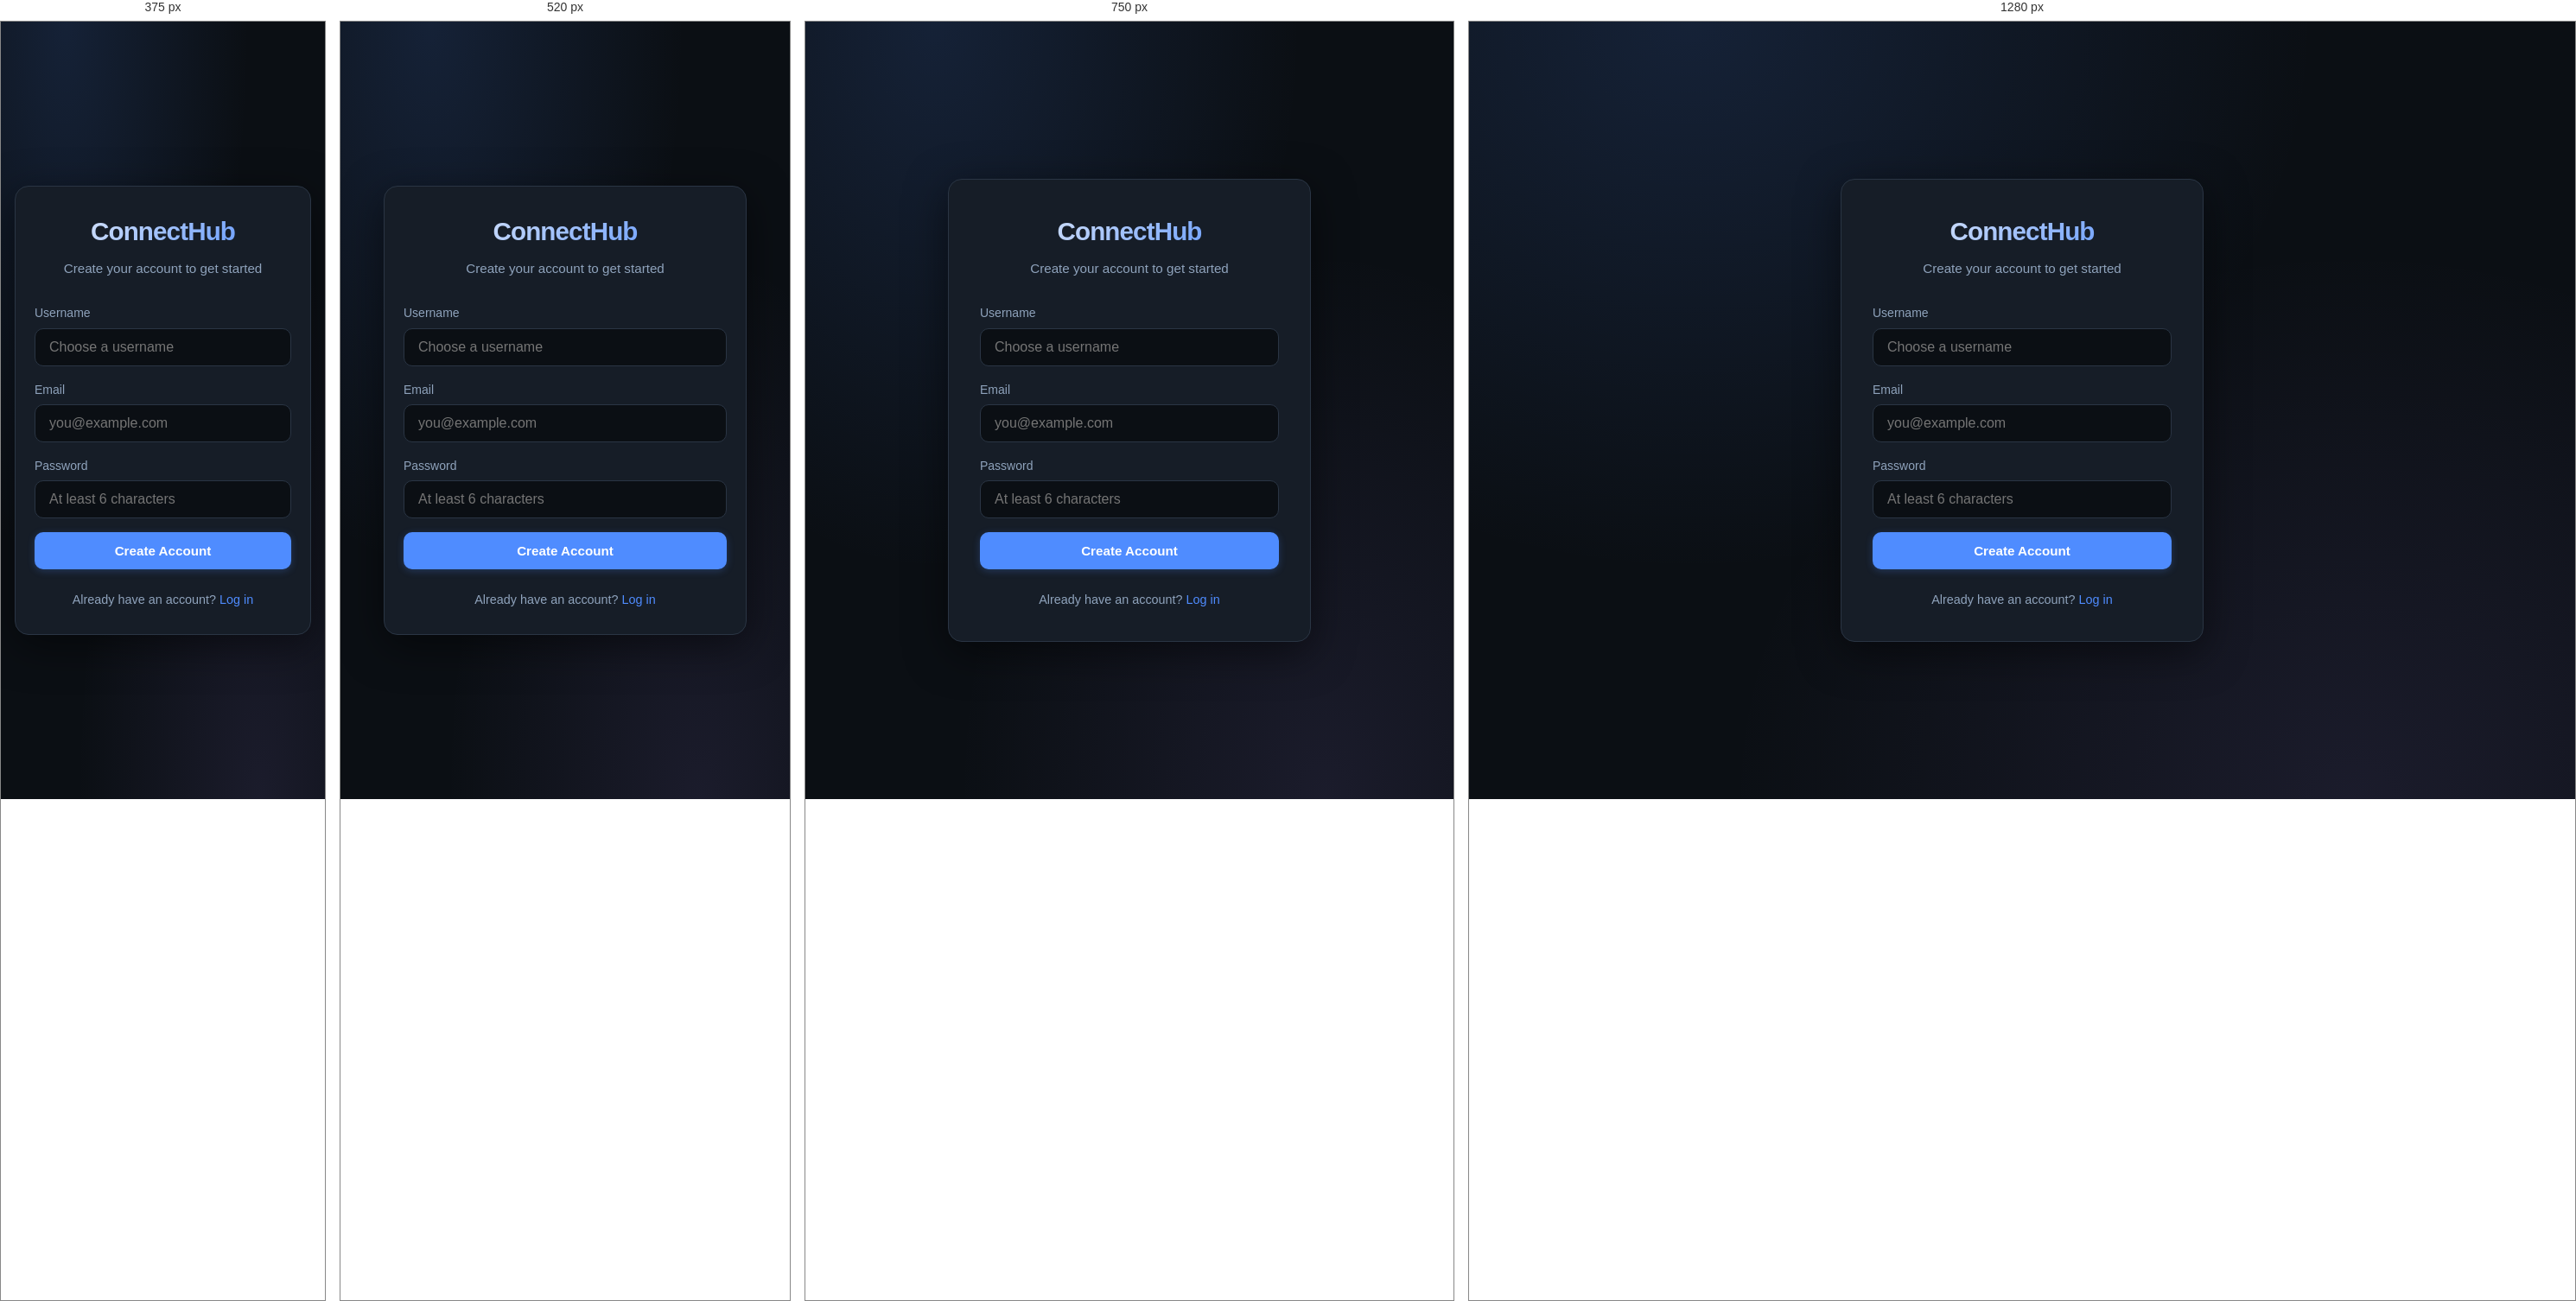
Rendered at 375 px, 520 px, 750 px and 1280 px, left to right.

<!-- file: signup.html -->
<!DOCTYPE html>
<html lang="en">
<head>
  <meta charset="UTF-8">
  <meta name="viewport" content="width=device-width, initial-scale=1.0">
  <title>Sign Up — ConnectHub</title>
  <link rel="stylesheet" href="/css/style.css">
</head>
<body class="auth-page">
  <div class="auth-card">
    <div class="logo">
      <h1>ConnectHub</h1>
      <p>Create your account to get started</p>
    </div>

    <div id="message" class="message"></div>

    <form id="signupForm">
      <div class="form-group">
        <label for="username">Username</label>
        <input type="text" id="username" name="username" placeholder="Choose a username" required>
      </div>

      <div class="form-group">
        <label for="email">Email</label>
        <input type="email" id="email" name="email" placeholder="you@example.com" required>
      </div>

      <div class="form-group">
        <label for="password">Password</label>
        <input type="password" id="password" name="password" placeholder="At least 6 characters" required minlength="6">
      </div>

      <button type="submit" class="btn btn-primary">Create Account</button>
    </form>

    <div class="auth-footer">
      Already have an account? <a href="/login.html">Log in</a>
    </div>
  </div>

  <script src="/js/auth.js"></script>
  <script>
    document.getElementById('signupForm').addEventListener('submit', handleSignup);
  </script>
</body>
</html>


/* @media block from css/style.css */
@media (max-width: 860px) {
  .layout-grid {
    grid-template-columns: 1fr;
  }

  .sidebar {
    position: static;
    display: grid;
    grid-template-columns: 1fr 1fr;
    gap: 12px;
  }

  .sidebar-card {
    margin-bottom: 0;
  }
}

/* @media block from css/style.css */
@media (max-width: 640px) {
  .navbar-inner {
    gap: 8px;
  }

  .nav-label {
    display: none;
  }

  .nav-link {
    padding: 8px 12px;
  }

  .navbar-username {
    display: none;
  }

  .sidebar {
    grid-template-columns: 1fr;
  }

  .profile-info {
    padding: 0 20px 24px;
  }

  .profile-stats {
    gap: 20px;
    justify-content: space-around;
  }

  .profile-top-row {
    flex-direction: column;
  }

  .profile-actions {
    width: 100%;
  }

  .profile-actions .btn {
    width: 100%;
  }

  .card {
    padding: 18px;
  }

  .post-card {
    padding: 16px;
  }

  .comment-form {
    flex-wrap: wrap;
  }

  .comment-form input {
    width: 100%;
    flex: none;
  }

  .comment-form .btn {
    width: 100%;
  }

  .auth-card {
    padding: 28px 22px;
  }
}

/* @media block from css/style.css */
@media (max-width: 400px) {
  .navbar-brand span:not(.brand-icon) {
    display: none;
  }

  .mini-stats {
    gap: 4px;
  }

  .mini-stat span {
    font-size: 1.1rem;
  }
}